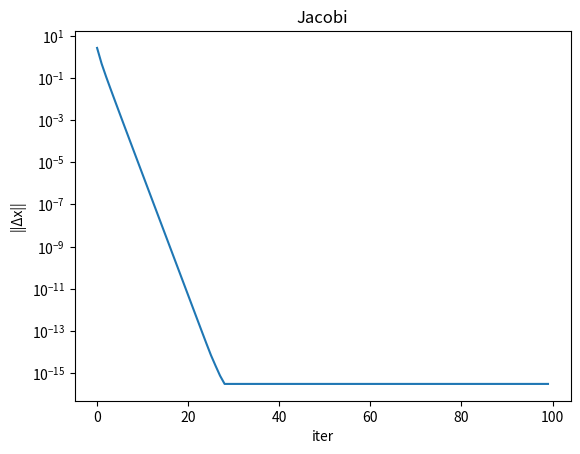

Recreate this plot in Python.
import numpy as np
# Condition number comparison
A_good=np.random.randn(50,10)
A_bad=np.array([[1./(i+j+1) for j in range(10)] for i in range(50)])
for name,A in [('well',A_good),('ill',A_bad)]:
    _,s,_=np.linalg.svd(A,full_matrices=False)
    print(f'{name}: cond={s[0]/s[-1]:.2e}')

# Normal eqn vs QR accuracy on ill-conditioned A
A=np.array([[1./(i+j+1) for j in range(10)] for i in range(50)])
b=A@np.ones(10)
x_ne=np.linalg.solve(A.T@A,A.T@b)
Q,R=np.linalg.qr(A); x_qr=np.linalg.solve(R,Q.T@b)
print('NE err:',np.linalg.norm(x_ne-np.ones(10)))
print('QR err:',np.linalg.norm(x_qr-np.ones(10)))

# Jacobi iteration
A=np.array([[10.,-1.,2.],[-1.,11.,-1.],[2.,-1.,10.]])
b=np.array([6.,25.,-11.]); x=np.zeros(3)
D,R=np.diag(np.diag(A)),A-np.diag(np.diag(A))
for _ in range(50): x=np.linalg.solve(np.diag(np.diag(A)),b-R@x)
print('Jacobi solution:',x.round(6))
print('np.solve:',np.linalg.solve(A,b).round(6))

# Convergence plot
import matplotlib.pyplot as plt
A=np.array([[10.,-1.,2.],[-1.,11.,-1.],[2.,-1.,10.]])
b=np.array([6.,25.,-11.]); x=np.zeros(3); errs=[]
for _ in range(100):
    xn=np.linalg.solve(np.diag(np.diag(A)),b-(A-np.diag(np.diag(A)))@x)
    errs.append(np.linalg.norm(xn-x)); x=xn
plt.semilogy(errs); plt.xlabel('iter'); plt.ylabel('||Δx||'); plt.title('Jacobi'); plt.show()
